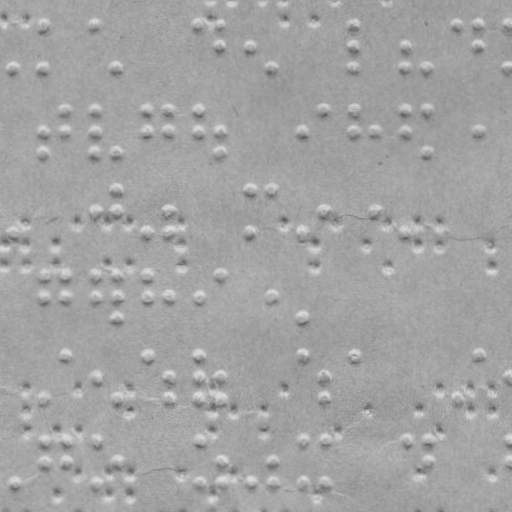

Values plotted in this chart, from the file beside it:
x, y
12.26, 69.74
43.03, 25.58
43.26, 69.58
94.03, 25.31
116.3, 69.2
198, 24.77
219, 24.66
219.1, 46.66
249.1, 46.5
271.3, 68.39
353, 23.96
353.1, 45.96
353.3, 67.96
405.1, 45.69
405.3, 67.69
426.3, 67.58
456, 23.42
478, 23.3
478.1, 45.3
508, 23.15
508.3, 67.15
43.59, 131.6
43.7, 152.6
64.48, 110.5
64.59, 131.5
94.47, 110.3
94.58, 131.3
94.69, 152.3
116.7, 152.2
146.5, 110
146.6, 131
168.5, 109.9
168.6, 130.9
198.5, 109.8
198.6, 130.8
219.6, 130.7
219.7, 151.7
301.6, 130.2
322.5, 109.1
353.5, 109
353.6, 130
374.6, 129.8
405.5, 108.7
405.6, 129.7
426.5, 108.6
426.7, 150.6
478.6, 129.3
13.12, 233.7
95, 211.3
116.9, 191.2
117, 211.2
147.1, 233
169, 210.9
169.1, 232.9
249.9, 190.5
250.1, 232.5
271.9, 190.4
302.1, 232.2
323, 210.1
375, 209.8
... 129 more rows
